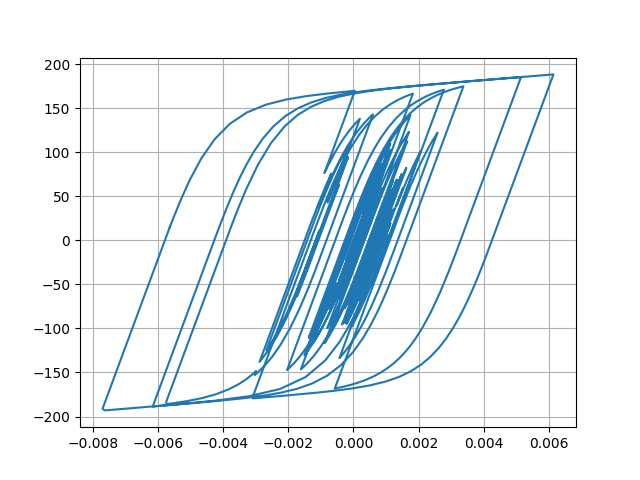

Source data for this figure (header and first rows):
Desplacment, Force
0.0, 0.0
6.895515023735285e-06, 0.6895
2.1244933937165707e-05, 2.124
3.19533485328238e-05, 3.195
3.259715927023889e-05, 3.259
2.3921784346782558e-05, 2.392
1.2205869052618264e-05, 1.22
4.931459656560434e-06, 0.4928
5.476996073276861e-06, 0.5473
1.2016288105251309e-05, 1.201
1.954610064492339e-05, 1.954
2.3004049907659316e-05, 2.3
2.0295480630034546e-05, 2.029
1.4090371985641307e-05, 1.409
1.0988546982846046e-05, 1.098
1.6199520057232588e-05, 1.619
2.9938518840383987e-05, 2.993
4.767756667737671e-05, 4.766
6.317397234042976e-05, 6.314
7.140718677024073e-05, 7.136
6.96500802880737e-05, 6.961
6.006389306137467e-05, 6.002
4.804967022746535e-05, 4.801
3.866068663695525e-05, 3.862
3.310455997797347e-05, 3.306
2.9857448184434168e-05, 2.981
2.822139835290542e-05, 2.818
2.7373540362874245e-05, 2.733
2.741218806923551e-05, 2.737
2.8046812552134222e-05, 2.8
2.7687219946929892e-05, 2.764
2.5564791758259068e-05, 2.552
2.3002854786848628e-05, 2.296
2.101311737556365e-05, 2.097
1.808658304617477e-05, 1.804
1.1460368784050827e-05, 1.142
-2.585003748054782e-06, -0.2628
-2.4466716322977943e-05, -2.451
-5.013577725436118e-05, -5.017
-7.344541294792993e-05, -7.345
-8.843667012717268e-05, -8.841
-9.369270530627479e-05, -9.365
-9.239387701481078e-05, -9.235
-8.90370454694729e-05, -8.899
-8.32293555656354e-05, -8.319
-7.425620507174889e-05, -7.421
-6.34147351536649e-05, -6.337
-5.511033503359648e-05, -5.507
-5.91917750295062e-05, -5.914
-7.981669170037753e-05, -7.974
-0.0001121, -11.19
-0.0001451, -14.48
-0.0001676, -16.71
-0.0001764, -17.58
-0.000179, -17.83
-0.0001852, -18.45
-0.0001984, -19.76
-0.0002142, -21.32
-0.0002235, -22.23
-0.0002175, -21.63
... 2,941 more rows
